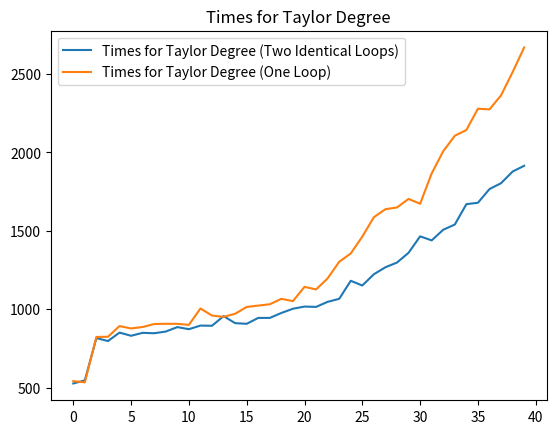

The matplotlib source for this figure: (Note: this script raises an exception after producing the figure.)
import matplotlib.pyplot as plt


data_two_loops = [
    [0,  526.49967983173303],
    [526.49967983173303,  546.36774992080052],
    [546.36774992080052,  816.29309770164673],
    [816.29309770164673,  797.04979568422891],
    [797.04979568422891,  850.86554087305524],
    [850.86554087305524,  830.55676685751007],
    [830.55676685751007,  849.39764905067511],
    [849.39764905067511,  846.72026787867833],
    [846.72026787867833,  857.54437441409527],
    [857.54437441409527,  885.92358985319959],
    [885.92358985319959,  872.62900378172708],
    [872.62900378172708,  895.5059037884248],
    [895.5059037884248,  894.44312100861089],
    [894.44312100861089,  955.97896186911134],
    [955.97896186911134,  911.08715374697806],
    [911.08715374697806,  906.92498238369149],
    [906.92498238369149,  944.48336558440462],
    [944.48336558440462,  944.50393272355575],
    [944.50393272355575,  976.04456855057526],
    [976.04456855057526,  1002.9761446073528],
    [1002.9761446073528,  1016.8203700669241],
    [1016.8203700669241,  1014.7236843462485],
    [1014.7236843462485,  1046.9794545772138],
    [1046.9794545772138,  1066.1086955851902],
    [1066.1086955851902,  1181.1630390806638],
    [1181.1630390806638,  1151.1305480085975],
    [1151.1305480085975,  1222.9248242466178],
    [1222.9248242466178,  1267.5190164430867],
    [1267.5190164430867,  1297.4612202498288],
    [1297.4612202498288,  1359.6541873401732],
    [1359.6541873401732,  1464.4541627008055],
    [1464.4541627008055,  1438.7971192456864],
    [1438.7971192456864,  1506.6453549427674],
    [1506.6453549427674,  1539.8222036247389],
    [1539.8222036247389,  1669.5777515622842],
    [1669.5777515622842,  1678.6227806375066],
    [1678.6227806375066,  1765.8663748064732],
    [1765.8663748064732,  1803.3418258527831],
    [1803.3418258527831,  1877.5603594516751],
    [1877.5603594516751,  1914.435771876786],
]
oc_tl = [d[0] for d in data_two_loops]
cc_tl = [d[1] for d in data_two_loops]

data = [
    [0,  541.3756508171823],
    [541.3756508171823,  533.77128828117395],
    [533.77128828117395,  823.19211230869121],
    [823.19211230869121,  824.30149982317732],
    [824.30149982317732,  892.37911887014855],
    [892.37911887014855,  877.28999239662937],
    [877.28999239662937,  886.62925672495192],
    [886.62925672495192,  905.51116396222778],
    [905.51116396222778,  907.04945242449003],
    [907.04945242449003,  906.63769050893995],
    [906.63769050893995,  900.16409558689497],
    [900.16409558689497,  1004.8035437562071],
    [1004.8035437562071,  959.38756414144052],
    [959.38756414144052,  951.01302542415021],
    [951.01302542415021,  971.01385559611128],
    [971.01385559611128,  1014.501819745545],
    [1014.501819745545,  1022.9910875367536],
    [1022.9910875367536,  1031.5591587940287],
    [1031.5591587940287,  1066.2072704043283],
    [1066.2072704043283,  1051.3530253861425],
    [1051.3530253861425,  1142.5005348285461],
    [1142.5005348285461,  1125.9031386919999],
    [1125.9031386919999,  1196.5352500917586],
    [1196.5352500917586,  1302.3613361393896],
    [1302.3613361393896,  1355.1916444659391],
    [1355.1916444659391,  1463.1280958690465],
    [1463.1280958690465,  1586.4992531117935],
    [1586.4992531117935,  1637.5442835984843],
    [1637.5442835984843,  1648.7403214945246],
    [1648.7403214945246,  1703.028291255617],
    [1703.028291255617,  1672.267559709253],
    [1672.267559709253,  1865.6136762832762],
    [1865.6136762832762,  2007.3179164774672],
    [2007.3179164774672,  2105.7646142209624],
    [2105.7646142209624,  2142.5869481616714],
    [2142.5869481616714,  2277.9721870338585],
    [2277.9721870338585,  2273.9995535800958],
    [2273.9995535800958,  2363.3102601532014],
    [2363.3102601532014,  2511.7007582638457],
    [2511.7007582638457,  2668.5849126992225],
]
oc = [d[0] for d in data]
cc = [d[1] for d in data]

plt.plot(list(range(len(data_two_loops))), cc_tl, label="Times for Taylor Degree (Two Identical Loops)")
plt.plot(list(range(len(data))), cc, label="Times for Taylor Degree (One Loop)")

plt.legend()
plt.title("Times for Taylor Degree")
plt.savefig("./plots/taylor_degree_test.png")
plt.show()
